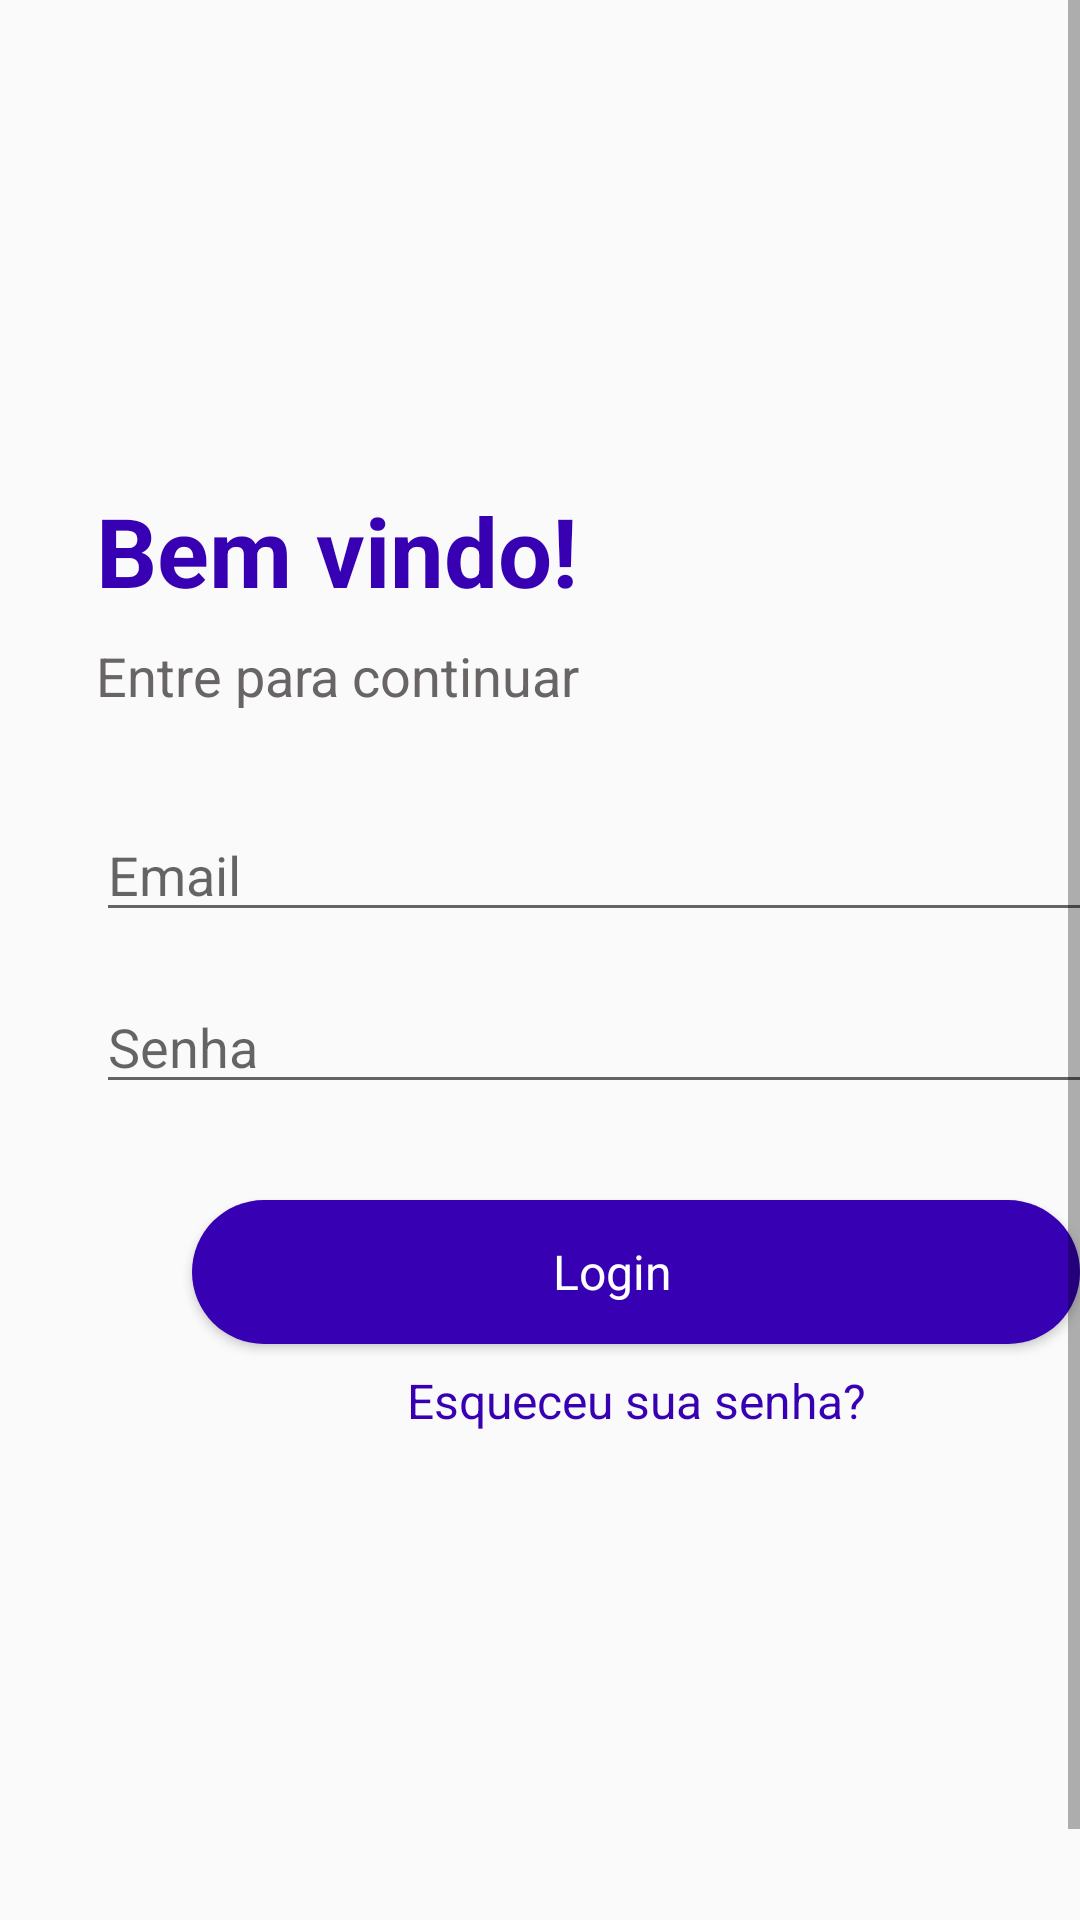

Reconstruct the res/layout file that produces this screen, plus the resources it refers to.
<!-- AndroidManifest.xml: application theme Theme.CadastroDeUsuario -->
<!-- res/layout/fragment_login.xml -->
<?xml version="1.0" encoding="utf-8"?>
<ScrollView xmlns:android="http://schemas.android.com/apk/res/android"
    xmlns:app="http://schemas.android.com/apk/res-auto"
    xmlns:tools="http://schemas.android.com/tools"
    android:layout_width="match_parent"
    android:layout_height="match_parent"
    android:fillViewport="true">

    <LinearLayout
        android:layout_width="match_parent"
        android:layout_height="wrap_content"
        android:layout_margin="32dp"
        android:orientation="vertical">

        <ImageView
            android:id="@+id/imageViewArrowBackLogin"
            android:layout_width="30dp"
            android:layout_height="30dp"
            android:clickable="true"
            android:focusable="true"
            android:src="@drawable/ic_arrow_back" />

        <TextView
            android:id="@+id/textviewTitleRegisterLogin"
            style="@style/Text_title"
            android:layout_width="match_parent"
            android:layout_height="wrap_content"
            android:layout_marginTop="100dp"
            android:text="@string/title_login" />

        <TextView
            android:id="@+id/textviewSubtitleRegisterLogin"
            style="@style/Text_subtitle"
            android:layout_width="match_parent"
            android:layout_height="wrap_content"
            android:layout_marginTop="8dp"
            android:text="@string/subtitle_login" />

        <EditText
            android:id="@+id/editTextEmailLogin"
            style="@style/Text_hint"
            android:layout_width="match_parent"
            android:layout_height="wrap_content"
            android:layout_marginTop="32dp"
            android:hint="@string/text_hint_email_login"
            android:inputType="textAutoComplete" />

        <EditText
            android:id="@+id/editTextPasswordLogin"
            style="@style/Text_hint"
            android:layout_width="match_parent"
            android:layout_height="wrap_content"
            android:layout_marginTop="16dp"
            android:hint="@string/text_hint_password_login"
            android:inputType="textAutoComplete" />

        <Button
            android:id="@+id/buttonRegisterLogin"
            style="@style/Text_button"
            android:layout_width="match_parent"
            android:layout_height="wrap_content"
            android:layout_marginHorizontal="32dp"
            android:layout_marginTop="32dp"
            android:background="@drawable/background_button"
            android:text="@string/text_button_login" />

        <TextView
            android:id="@+id/textviewForgotPasword"
            android:layout_width="match_parent"
            android:layout_height="wrap_content"
            android:layout_marginHorizontal="24dp"
            android:layout_marginTop="8dp"
            android:clickable="true"
            android:focusable="true"
            android:text="@string/text_forgot_password_login"
            android:textAlignment="center"
            android:textColor="@color/purple_700"
            android:textSize="16sp" />
    </LinearLayout>
</ScrollView>
<!-- resources referenced by this layout -->
<resources>
  <color name="purple_700">#FF3700B3</color>
  <!-- drawable background_button (drawable) -->
  <?xml version="1.0" encoding="utf-8"?>
  <shape xmlns:android="http://schemas.android.com/apk/res/android">
      <solid android:color="@color/purple_700"/>
      <corners android:radius="40dp"/>
      <size android:width="200dp" android:height="30dp"/>
      <padding android:right="16dp"/>
  </shape>
  <string name="subtitle_login">Entre para continuar</string>
  <string name="text_button_login">Login</string>
  <string name="text_forgot_password_login">Esqueceu sua senha?</string>
  <string name="text_hint_email_login">Email</string>
  <string name="text_hint_password_login">Senha</string>
  <string name="title_login">Bem vindo!</string>
  <style name="Text_button" parent="TextAppearance.AppCompat">
          <item name="android:textColor">@color/white</item>
          <item name="android:textSize">@dimen/text_button</item>
          <item name="android:textAllCaps">false</item>
      </style>
  <style name="Text_hint">
          <item name="android:textColor">@color/gray</item>
          <item name="android:textSize">@dimen/text_hint_size</item>
      </style>
  <style name="Text_subtitle" parent="TextAppearance.AppCompat">
          <item name="android:textColor">@color/gray</item>
          <item name="android:textSize">@dimen/text_subtitle_size</item>
      </style>
  <style name="Text_title" parent="TextAppearance.AppCompat">
          <item name="android:textColor">@color/purple_700</item>
          <item name="android:textSize">@dimen/text_title_size</item>
          <item name="android:textStyle">bold</item>
      </style>
  <style name="Theme.CadastroDeUsuario" parent="Theme.AppCompat.DayNight.NoActionBar">
          
          <item name="colorPrimary">@color/purple_500</item>
          <item name="colorPrimaryVariant">@color/purple_700</item>
          <item name="colorOnPrimary">@color/white</item>
          
          <item name="colorSecondary">@color/teal_200</item>
          <item name="colorSecondaryVariant">@color/teal_700</item>
          <item name="colorOnSecondary">@color/black</item>
          
          <item name="android:statusBarColor" tools:targetApi="l">?attr/colorPrimaryVariant</item>
          
      </style>
  <color name="white">#FFFFFF</color>
  <dimen name="text_button">16sp</dimen>
  <color name="gray">#FF696565</color>
  <dimen name="text_hint_size">18sp</dimen>
  <dimen name="text_subtitle_size">18sp</dimen>
  <dimen name="text_title_size">32sp</dimen>
  <color name="purple_500">#FF6200EE</color>
  <color name="teal_200">#FF03DAC5</color>
  <color name="teal_700">#FF018786</color>
  <color name="black">#FF000000</color>
</resources>
